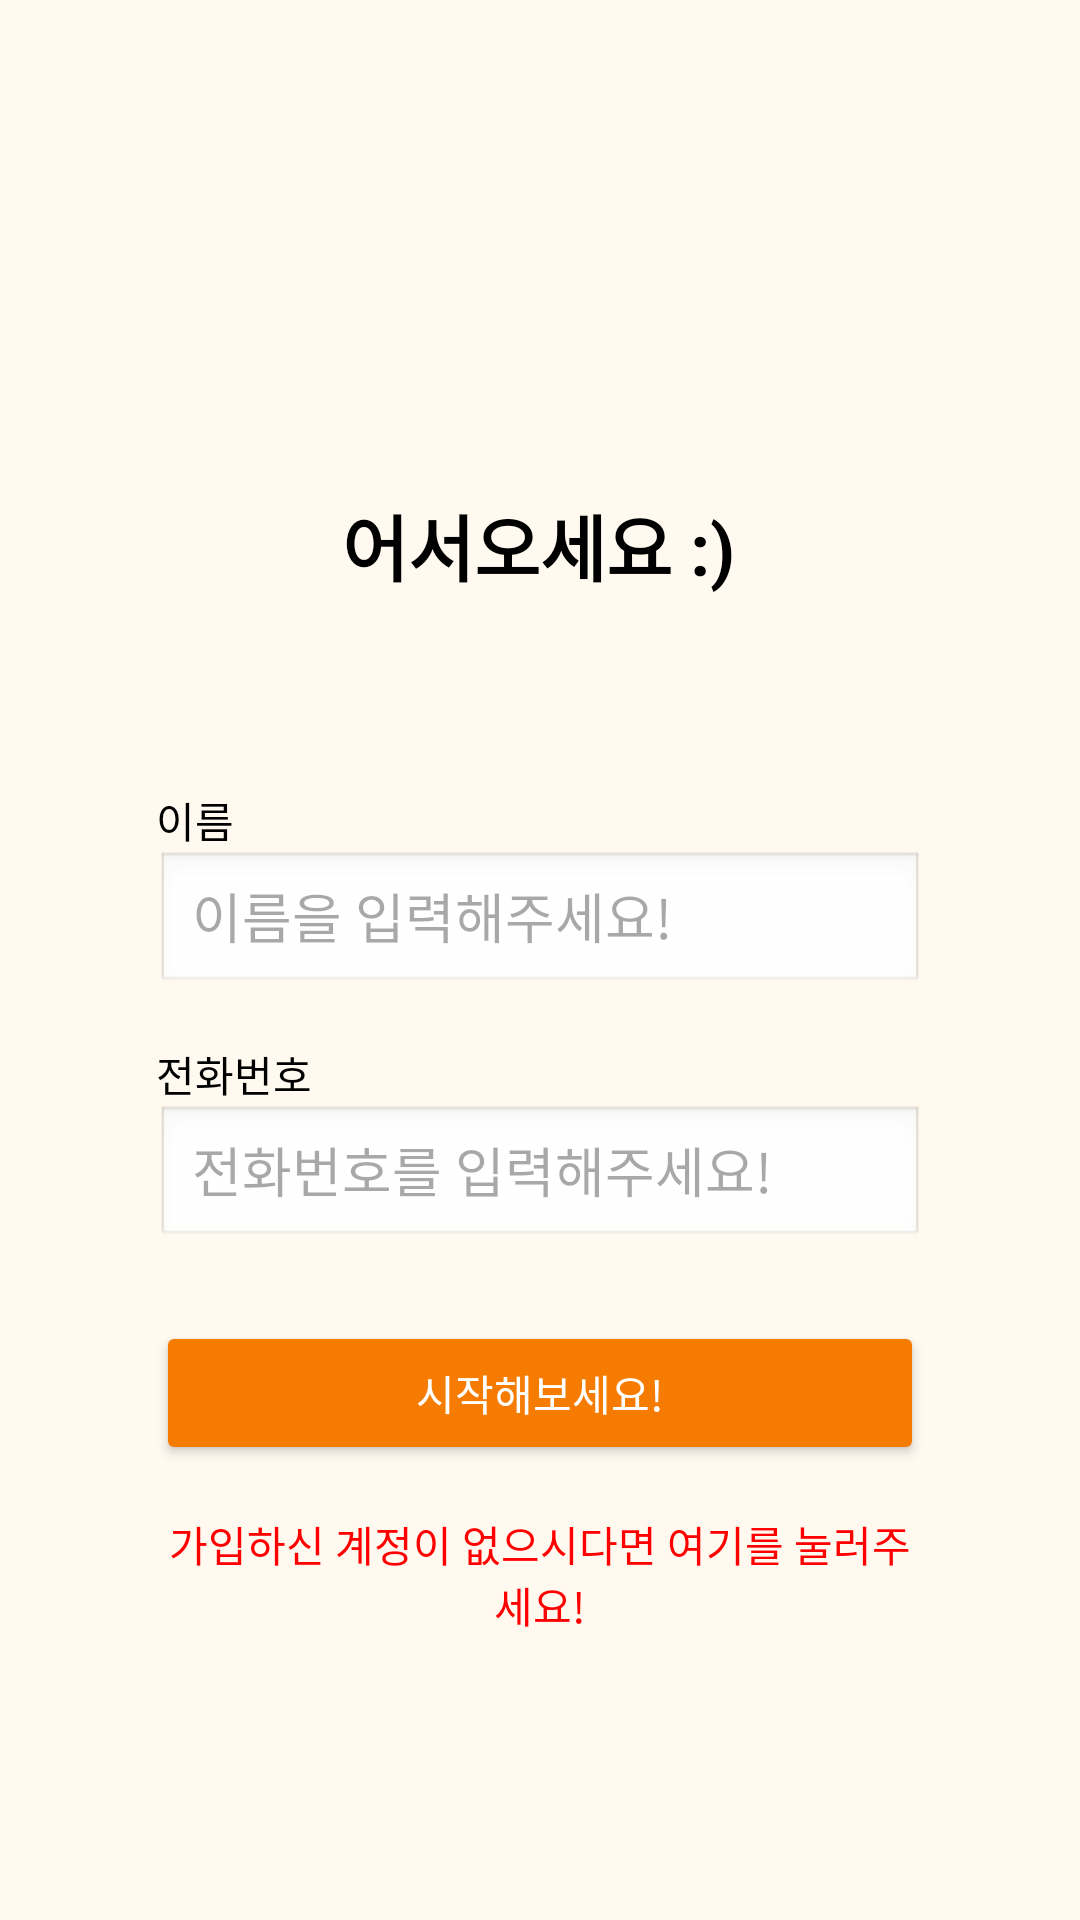

Write the Android layout XML for this screen, with the resource values it uses.
<!-- AndroidManifest.xml: application theme Theme.NEUROLEARNING -->
<!-- res/layout/activity_signin.xml -->
<?xml version="1.0" encoding="utf-8"?>
<androidx.constraintlayout.widget.ConstraintLayout
    xmlns:android="http://schemas.android.com/apk/res/android"
    xmlns:app="http://schemas.android.com/apk/res-auto"
    xmlns:tools="http://schemas.android.com/tools"
    android:layout_width="match_parent"
    android:layout_height="match_parent"
    android:background="#FFF9F0"
    android:padding="24dp">

    <TextView
        android:id="@+id/title"
        android:layout_width="wrap_content"
        android:layout_height="wrap_content"
        android:layout_marginTop="140dp"
        android:text="어서오세요 :)"
        android:textColor="#000000"
        android:textSize="24sp"
        android:textStyle="bold"
        app:layout_constraintTop_toTopOf="parent"
        app:layout_constraintStart_toStartOf="parent"
        app:layout_constraintEnd_toEndOf="parent"
        app:layout_constraintHorizontal_bias="0.497" />

    <LinearLayout
        android:id="@+id/formBox"
        android:layout_width="0dp"
        android:layout_height="wrap_content"
        android:layout_marginTop="36dp"
        android:background="#FFF9F0"
        android:orientation="vertical"
        android:padding="28dp"
        app:layout_constraintTop_toBottomOf="@id/title"
        app:layout_constraintStart_toStartOf="parent"
        app:layout_constraintEnd_toEndOf="parent"
        app:layout_constraintHorizontal_bias="0.0">

        <TextView
            android:layout_width="wrap_content"
            android:layout_height="wrap_content"
            android:text="이름"
            android:textColor="#000000"
            android:textSize="14sp" />

        <EditText
            android:id="@+id/editTextName"
            android:layout_width="match_parent"
            android:layout_height="48dp"
            android:background="@android:drawable/edit_text"
            android:hint="이름을 입력해주세요!"
            android:inputType="text"
            android:minHeight="48dp"
            android:paddingHorizontal="12dp" />

        <TextView
            android:layout_width="wrap_content"
            android:layout_height="wrap_content"
            android:layout_marginTop="16dp"
            android:text="전화번호"
            android:textColor="#000000"
            android:textSize="14sp" />

        <EditText
            android:id="@+id/editTextPhone"
            android:layout_width="match_parent"
            android:layout_height="48dp"
            android:background="@android:drawable/edit_text"
            android:hint="전화번호를 입력해주세요!"
            android:inputType="phone"
            android:minHeight="48dp"
            android:paddingHorizontal="12dp" />

        <Button
            android:id="@+id/btnLogin"
            android:layout_width="match_parent"
            android:layout_height="48dp"
            android:layout_marginTop="24dp"
            android:backgroundTint="#F57C00"
            android:text="시작해보세요!"
            android:textColor="#FFFFFF"
            app:strokeWidth="1dp" />

        <TextView
            android:id="@+id/tvGoToSignUp"
            android:layout_width="match_parent"
            android:layout_height="wrap_content"
            android:layout_marginTop="16dp"
            android:text="가입하신 계정이 없으시다면 여기를 눌러주세요!"
            android:textColor="#FF0000"
            android:textSize="14sp"
            android:gravity="center"
            android:clickable="true"
            android:focusable="true" />



    </LinearLayout>

</androidx.constraintlayout.widget.ConstraintLayout>
<!-- resources referenced by this layout -->
<resources>
  <style name="Theme.NEUROLEARNING" parent="Base.Theme.NEUROLEARNING" />
  <style name="Base.Theme.NEUROLEARNING" parent="Theme.Material3.DayNight.NoActionBar">
          
          <item name="android:statusBarColor">@color/status_bar_color</item>
          
          <item name="android:windowDrawsSystemBarBackgrounds">true</item>
  
          
          
          
          <item name="android:windowLightStatusBar">true</item>
  
          
          <item name="android:windowBackground">@color/background_color</item>
  
          
          <item name="colorPrimary">@color/background_color</item>
          
          <item name="android:elevation">0dp</item>
      </style>
  <color name="status_bar_color">#FFF9F0</color>
  <color name="background_color">#FFF9F0</color>
</resources>
